Run: headless pygame with SDL's dummy video driver; simulated clock (each Clock.tick advances the game by its frame time, no real sleeping); random seed 0; keys injected as events and as key.get_pressed() state; no mouse input.
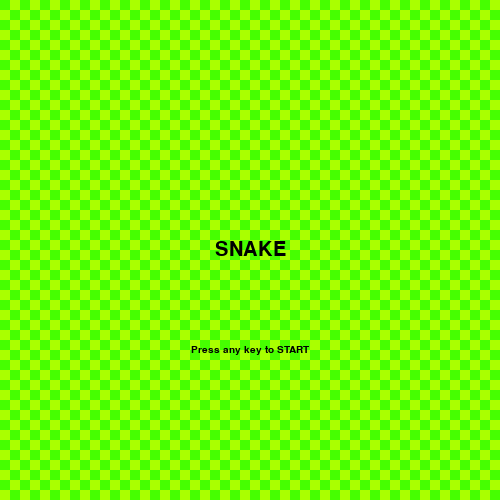
Frame 1 of 4 · flips 1–60 · no input
Frame 2 of 4 · flips 61–180 · tapped SPACE, RETURN · held RIGHT (→), D · screen unchanged from frame 1, image omitted
Frame 3 of 4 · flips 181–300 · held DOWN (↓), S · screen unchanged from frame 2, image omitted
Frame 4 of 4 · flips 301–420 · held LEFT (←), A, UP (↑), W · screen unchanged from frame 3, image omitted

The pygame program that drew these frames:

import pygame
import random

pygame.init()

RECT_WIDTH = 10

def drawText(bg, msg, color, x, y, s, center=True):
    screen_text = pygame.font.SysFont("Calibri", s).render(msg, True, color)
    if center:
        rect = screen_text.get_rect()
        rect.center = (x, y)
    else:
        rect = (x, y)

    bg.window.blit(screen_text, rect)


class Background:
    def __init__(self, x_rects=50, y_rects=50, rect_width=RECT_WIDTH):
        self.width = x_rects * rect_width
        self.height = y_rects * rect_width
        self.colors = [(70, 255, 0), (170, 255, 0)]
        self.rect_width = rect_width
        self.x_rects = x_rects
        self.y_rects = y_rects
        self.window = pygame.display.set_mode((self.width, self.height))


    def draw(self):
        for y in range(0, self.y_rects):
            for x in range(0, self.x_rects):
                rect = pygame.Rect(x * self.rect_width, y * self.rect_width, self.rect_width,self.rect_width)
                pygame.draw.rect(self.window, self.colors[(y+x)%2], rect)



class Snake:
    def __init__(self, width=RECT_WIDTH):
        self.width = width
        self.parts = [(10 * width, 10 * width)]
        self.direction = "RIGHT"

    def draw(self, bg):

        for part in self.parts:
            part_rect = pygame.Rect(part[0], part[1], self.width, self.width)
            pygame.draw.rect(bg.window, (111, 111, 111), part_rect)

    def change_direction(self, new_direction):
        opposites = {'UP': 'DOWN', 'DOWN': 'UP', 'LEFT': 'RIGHT', 'RIGHT': 'LEFT'}
        if new_direction != opposites[self.direction]:
            self.direction = new_direction

    def move(self, grow = False):
        head_x, head_y = self.parts[0]
        if self.direction == "UP":
            head_y -= self.width
        elif self.direction == "DOWN":
            head_y += self.width
        elif self.direction == "LEFT":
            head_x -= self.width
        elif self.direction == "RIGHT":
            head_x += self.width

        new_head = (head_x, head_y)
        self.parts.insert(0, new_head)

        if not grow:
            self.parts.pop()

    def collide(self, food_rect):
        head_rect = pygame.Rect(self.parts[0][0], self.parts[0][1], self.width, self.width)
        return head_rect.colliderect(food_rect)

    def check_self_collision(self):
        head = self.parts[0]
        return head in self.parts[1:]

    def check_wall_collision(self, bg):
        head_x, head_y = self.parts[0]
        return not (0 <= head_x < bg.width and 0 <= head_y < bg.height)




pygame.display.set_caption("Snake")
clock = pygame.time.Clock()

def game():
    bg = Background()
    snake = Snake()
    fx = RECT_WIDTH * 20
    fy = RECT_WIDTH * 20
    dead = False

    run = True
    while run:

        while dead == True:
            bg.draw()
            drawText(bg, "SNAKE", (0,0,0), bg.width / 2, bg.height / 2, 30)
            drawText(bg, "Press any key to START", (0,0,0), bg.width / 2, bg.height / 2 + 100, 15)
            for event in pygame.event.get():
                if event.type == pygame.QUIT:
                    dead = False
                    run = False
                if event.type == pygame.KEYDOWN:
                    game()
            pygame.display.update()
            clock.tick(5)


        for event in pygame.event.get():
            if event == pygame.QUIT:
                run = False

            if event.type == pygame.KEYDOWN:
                if event.key == pygame.K_UP:
                    snake.change_direction("UP")
                    break
                elif event.key == pygame.K_DOWN:
                    snake.change_direction("DOWN")
                    break
                elif event.key == pygame.K_LEFT:
                    snake.change_direction("LEFT")
                    break
                elif event.key == pygame.K_RIGHT:
                    snake.change_direction("RIGHT")
                    break


        food_rect = pygame.Rect(fx, fy, RECT_WIDTH, RECT_WIDTH)


        grow = False
        if snake.collide(food_rect):
            grow = True
            fx = random.randint(0, 40) * RECT_WIDTH
            fy = random.randint(0, 40) * RECT_WIDTH

        if snake.check_self_collision() or snake.check_wall_collision(bg):
            dead = True

        bg.draw()
        pygame.draw.rect(bg.window, (66, 66, 255), food_rect)
        snake.draw(bg)
        snake.move(grow)

        pygame.display.update()
        clock.tick(10)

game()
pygame.quit()
